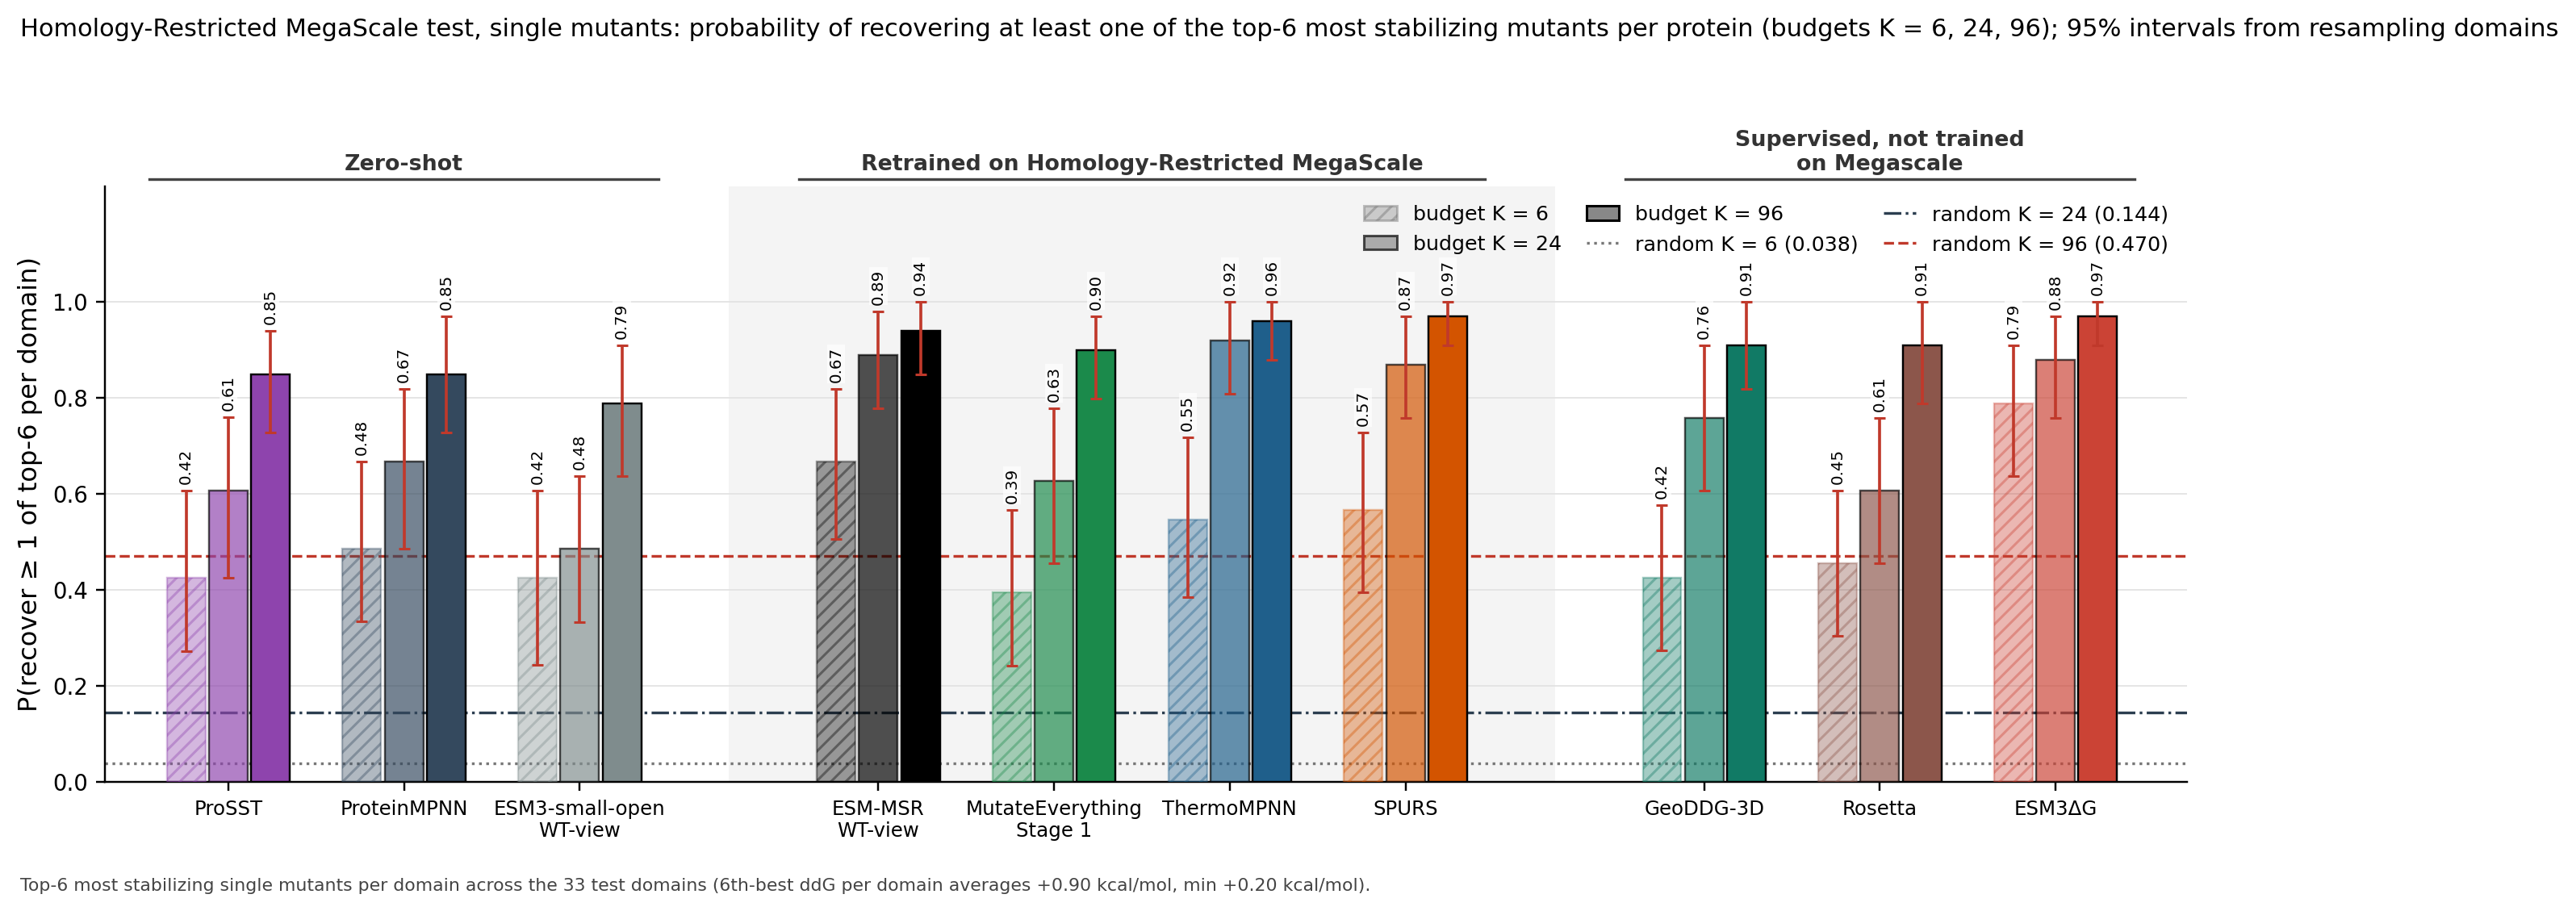

Data behind this chart, as committed beside it:
column, key, subset, budget, top_n, metric, value, lo, hi, random_expectation, n_libraries, n_variants
ProSST, prosst, K = 6, 6, 6, p_recover_at_least_1_of_topN, 0.4242, 0.2720, 0.6061, 0.0378, 33, 35421
ProteinMPNN, pmpnn, K = 6, 6, 6, p_recover_at_least_1_of_topN, 0.4848, 0.3333, 0.6667, 0.0378, 33, 35421
ESM3-small-open, msrrel@0:wt, K = 6, 6, 6, p_recover_at_least_1_of_topN, 0.4242, 0.2424, 0.6061, 0.0378, 33, 35421
ESM-MSR, msrp0:wt, K = 6, 6, 6, p_recover_at_least_1_of_topN, 0.6667, 0.5051, 0.8182, 0.0378, 33, 35421
MutateEverything, me1, K = 6, 6, 6, p_recover_at_least_1_of_topN, 0.3939, 0.2422, 0.5657, 0.0378, 33, 35421
ThermoMPNN, tmpnn, K = 6, 6, 6, p_recover_at_least_1_of_topN, 0.5455, 0.3838, 0.7172, 0.0378, 33, 35421
SPURS, spurs, K = 6, 6, 6, p_recover_at_least_1_of_topN, 0.5657, 0.3939, 0.7275, 0.0378, 33, 35421
GeoDDG-3D, geoddg, K = 6, 6, 6, p_recover_at_least_1_of_topN, 0.4242, 0.2727, 0.5758, 0.0378, 33, 35421
Rosetta, rosetta, K = 6, 6, 6, p_recover_at_least_1_of_topN, 0.4545, 0.3030, 0.6061, 0.0378, 33, 35421
ESM3ΔG, esm3dg, K = 6, 6, 6, p_recover_at_least_1_of_topN, 0.7879, 0.6364, 0.9091, 0.0378, 33, 35421
ProSST, prosst, K = 24, 24, 6, p_recover_at_least_1_of_topN, 0.6061, 0.4242, 0.7583, 0.1437, 33, 35421
ProteinMPNN, pmpnn, K = 24, 24, 6, p_recover_at_least_1_of_topN, 0.6667, 0.4848, 0.8182, 0.1437, 33, 35421
ESM3-small-open, msrrel@0:wt, K = 24, 24, 6, p_recover_at_least_1_of_topN, 0.4848, 0.3326, 0.6364, 0.1437, 33, 35421
ESM-MSR, msrp0:wt, K = 24, 24, 6, p_recover_at_least_1_of_topN, 0.8889, 0.7775, 0.9798, 0.1437, 33, 35421
MutateEverything, me1, K = 24, 24, 6, p_recover_at_least_1_of_topN, 0.6263, 0.4545, 0.7778, 0.1437, 33, 35421
ThermoMPNN, tmpnn, K = 24, 24, 6, p_recover_at_least_1_of_topN, 0.9192, 0.8081, 1, 0.1437, 33, 35421
SPURS, spurs, K = 24, 24, 6, p_recover_at_least_1_of_topN, 0.8687, 0.7576, 0.9697, 0.1437, 33, 35421
GeoDDG-3D, geoddg, K = 24, 24, 6, p_recover_at_least_1_of_topN, 0.7576, 0.6061, 0.9091, 0.1437, 33, 35421
Rosetta, rosetta, K = 24, 24, 6, p_recover_at_least_1_of_topN, 0.6061, 0.4545, 0.7576, 0.1437, 33, 35421
ESM3ΔG, esm3dg, K = 24, 24, 6, p_recover_at_least_1_of_topN, 0.8788, 0.7576, 0.9697, 0.1437, 33, 35421
ProSST, prosst, K = 96, 96, 6, p_recover_at_least_1_of_topN, 0.8485, 0.7273, 0.9394, 0.4698, 33, 35421
ProteinMPNN, pmpnn, K = 96, 96, 6, p_recover_at_least_1_of_topN, 0.8485, 0.7273, 0.9697, 0.4698, 33, 35421
ESM3-small-open, msrrel@0:wt, K = 96, 96, 6, p_recover_at_least_1_of_topN, 0.7879, 0.6364, 0.9091, 0.4698, 33, 35421
ESM-MSR, msrp0:wt, K = 96, 96, 6, p_recover_at_least_1_of_topN, 0.9394, 0.8485, 1, 0.4698, 33, 35421
MutateEverything, me1, K = 96, 96, 6, p_recover_at_least_1_of_topN, 0.8990, 0.7980, 0.9697, 0.4698, 33, 35421
ThermoMPNN, tmpnn, K = 96, 96, 6, p_recover_at_least_1_of_topN, 0.9596, 0.8788, 1, 0.4698, 33, 35421
SPURS, spurs, K = 96, 96, 6, p_recover_at_least_1_of_topN, 0.9697, 0.9091, 1, 0.4698, 33, 35421
GeoDDG-3D, geoddg, K = 96, 96, 6, p_recover_at_least_1_of_topN, 0.9091, 0.8182, 1, 0.4698, 33, 35421
Rosetta, rosetta, K = 96, 96, 6, p_recover_at_least_1_of_topN, 0.9091, 0.7879, 1, 0.4698, 33, 35421
ESM3ΔG, esm3dg, K = 96, 96, 6, p_recover_at_least_1_of_topN, 0.9697, 0.9091, 1, 0.4698, 33, 35421
